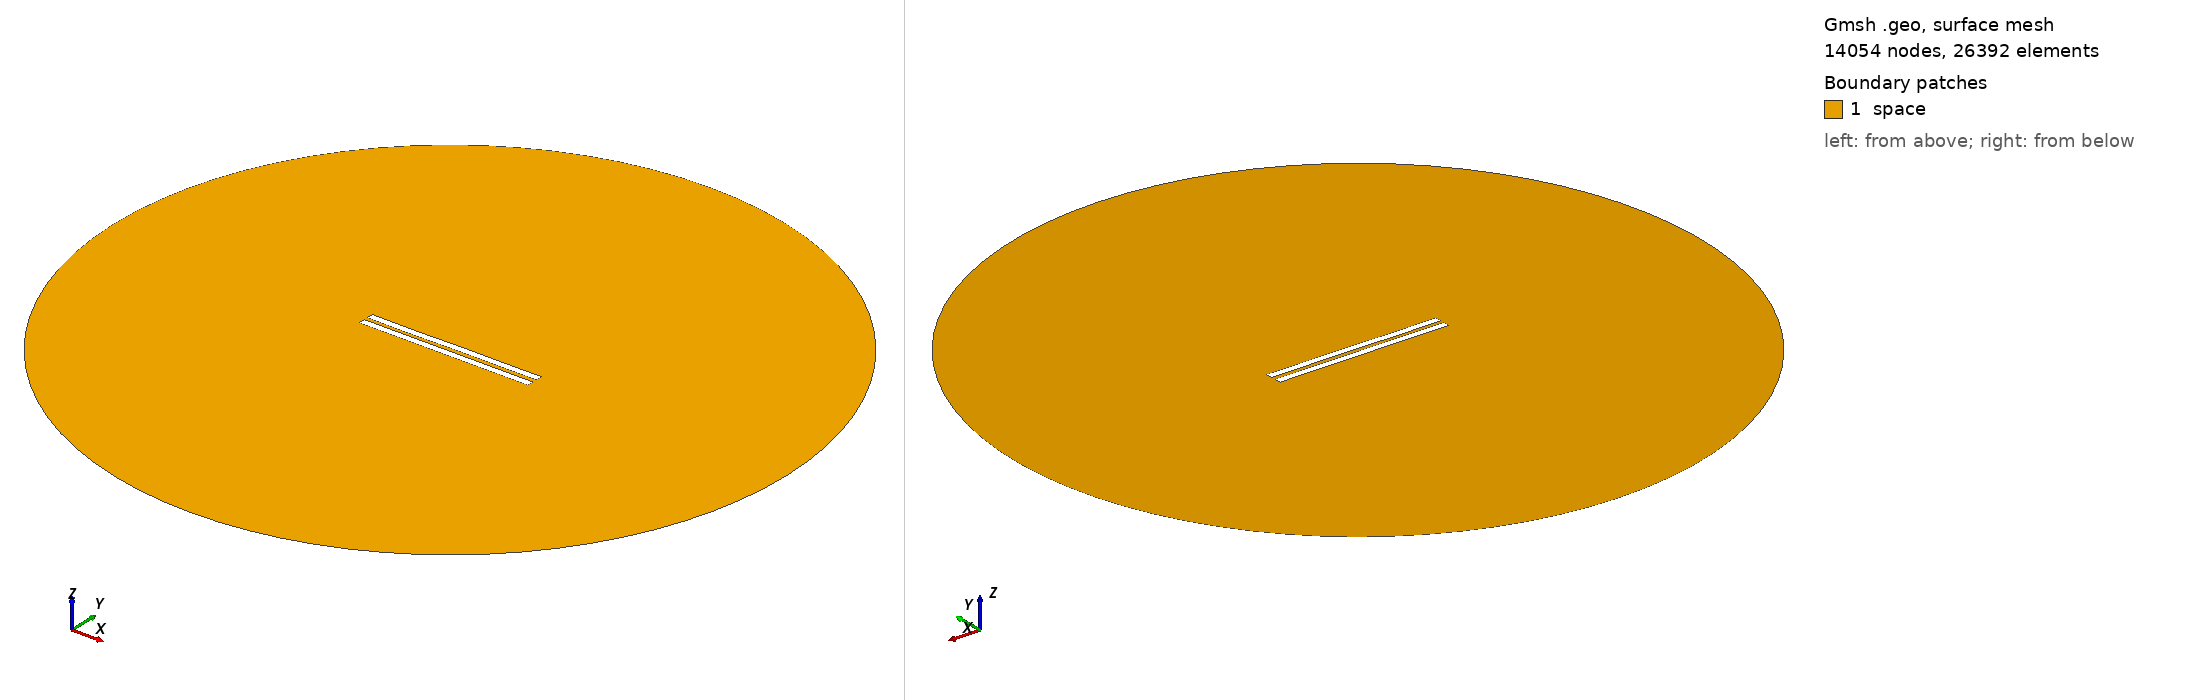

Gmsh geometry script, surface-meshed: 14054 nodes, 26392 surface elements. Boundary patches (legend numbers): 1 space. Left view from above one corner, right view from below the opposite corner. Legend entries are the model's physical surfaces. The drawing asked Gmsh for element sizes between 1% and 20% of the model's largest extent; the script's own settings can give other sizes.

=== 3057.geo (drawn) ===
//---------------------------------------
// Geometry kernel
//---------------------------------------

SetFactory("OpenCASCADE");



//---------------------------------------
// Parameters of the geometry
//---------------------------------------

// Overetch of the upper plate
overetch = 0.0;

// Distance between the plates
distance = 2.5;

// Discretization over the x axis (for the deformation)
nx = 50; 

// Length of the plate
L = 100 - overetch; 

// Number of modes
n = 4; 

// 1st mode coefficient
coeff(1) = 0.15;
beta(1) = 0.596864 * 3.1415926535 / L;

// 2nd mode coefficient
coeff(2) = 0.0;
beta(2) = 1.49418 * 3.1415926535 / L;

// 3rd mode coefficient
coeff(3) = -0.075;
beta(3) = 2.50025 * 3.1415926535 / L;

// 4th mode coefficient
coeff(4) = -0.075;
beta(4) = 3.49999 * 3.1415926535 / L;



//---------------------------------------
// Upper plate (deformed rectangle)
//---------------------------------------

// Coordiantes of the upper plate
xmin = -50;
xmax = 50 - overetch;

// Height of the upper plate
yheight = 4 - 2 * overetch;

// Indexes of the points
UpperID[] = {};
LowerID[] = {};
LeftID[] = {};
RightID[] = {};

// Point index
p = 1;

// Horizontal edges
For i In {1:nx}
    x = xmin + (i-1)*(xmax - xmin)/(nx-1);

    y_bottom = distance / 2 + overetch;
    For j In {1:n}
        C = (Cosh(beta(j)*L) + Cos(beta(j)*L)) / (Sinh(beta(j)*L) + Sin(beta(j)*L));
        y_bottom  = y_bottom + coeff(j) * (Cosh(beta(j)*(x+50)) - Cos(beta(j)*(x+50)) - C * (Sinh(beta(j)*(x+50)) - Sin(beta(j)*(x+50))));
    EndFor

    y_top = y_bottom + yheight;

    Point(p) = {x, y_top, 0, 1.0};
    UpperID[i] = p;
    p = p + 1;

    Point(p) = {x, y_bottom, 0, 1.0};
    LowerID[i] = p;
    p = p + 1;
EndFor

// Create point lists
UpperPts[] = {}; LowerPts[] = {};
For i In {1:nx}
  UpperPts[] += {UpperID[i]};
  LowerPts[] += {LowerID[i]};
EndFor

// Build splines
Spline(1) = {UpperPts[]};
Spline(2) = {LowerPts[]};
Line(3) = {LowerPts[nx-1], UpperPts[nx-1]};
Line(4) = {LowerPts[0], UpperPts[0]};

// Build the plane surface
Curve Loop(1) = {2, 3, -1, -4};
Plane Surface(1) = {1};



//---------------------------------------
// Lower plate (rectangle)
//---------------------------------------

// Vertices
Point(1001) = {-50, -1, 0, 1.0};
Point(1002) = { 50, -1, 0, 1.0};
Point(1003) = { 50,  -5, 0, 1.0};
Point(1004) = {-50,  -5, 0, 1.0};

// Edges
Line(5) = {1001, 1002};
Line(6) = {1002, 1003};
Line(7) = {1003, 1004};
Line(8) = {1004, 1001};

// Plane surface
Line Loop(2) = {5, 6, 7, 8};
Plane Surface(2) = {2}; 



//---------------------------------------
// Outer (fictious) boundary
//---------------------------------------

// Points
Point(1005) = {0, 0, 0};       // Center
Point(1006) = {200, 0, 0};     // Start point
Point(1007) = {0, 200, 0};     // 90 degrees
Point(1008) = {-200, 0, 0};    // 180 degrees
Point(1009) = {0, -200, 0};    // 270 degrees

// Circle arcs (each needs start, center, end)
Circle(9) = {1006, 1005, 1007};
Circle(10) = {1007, 1005, 1008};
Circle(11) = {1008, 1005, 1009};
Circle(12) = {1009, 1005, 1006};

// Plane surface for the entire domain
Curve Loop(3) = {9, 10, 11, 12};
Surface(3) = {3};

// Subtract the plates from the whole domain to obtain the actual domain where we want to solve the equations
BooleanDifference{ Surface{3}; Delete; }{ Surface{1}; Surface{2}; Delete; }




//---------------------------------------
// Transfinite Lines/Curves
//---------------------------------------

// Set the number of points on the boundaries
r = 7;

// Plates
Transfinite Curve {1, 2} = 50*r Using Progression 1;
Transfinite Curve {3, 4} = 2*r Using Progression 1;
Transfinite Line {5, 7} = 50*r Using Progression 1;
Transfinite Line {6, 8} = 2*r Using Progression 1;

// Outer boundary
Transfinite Line {9, 10, 11, 12} = 20 Using Progression 1;



//---------------------------------------
// Physical groups
//---------------------------------------                

// Physical curves (boundaries)
Physical Line("force_segment", 10) = {2};
Physical Line("upper_plate", 11) = {1, 3, 4};
Physical Line("lower_plate", 12) = {5, 6, 7, 8};
Physical Line("boundary", 20) = {9, 10, 11, 12};

// Physical Surfaces
Physical Surface("space", 30) = {3};



//---------------------------------------
// 6. Generate the Mesh
//---------------------------------------

// 2D mesh generation
Mesh 2;
